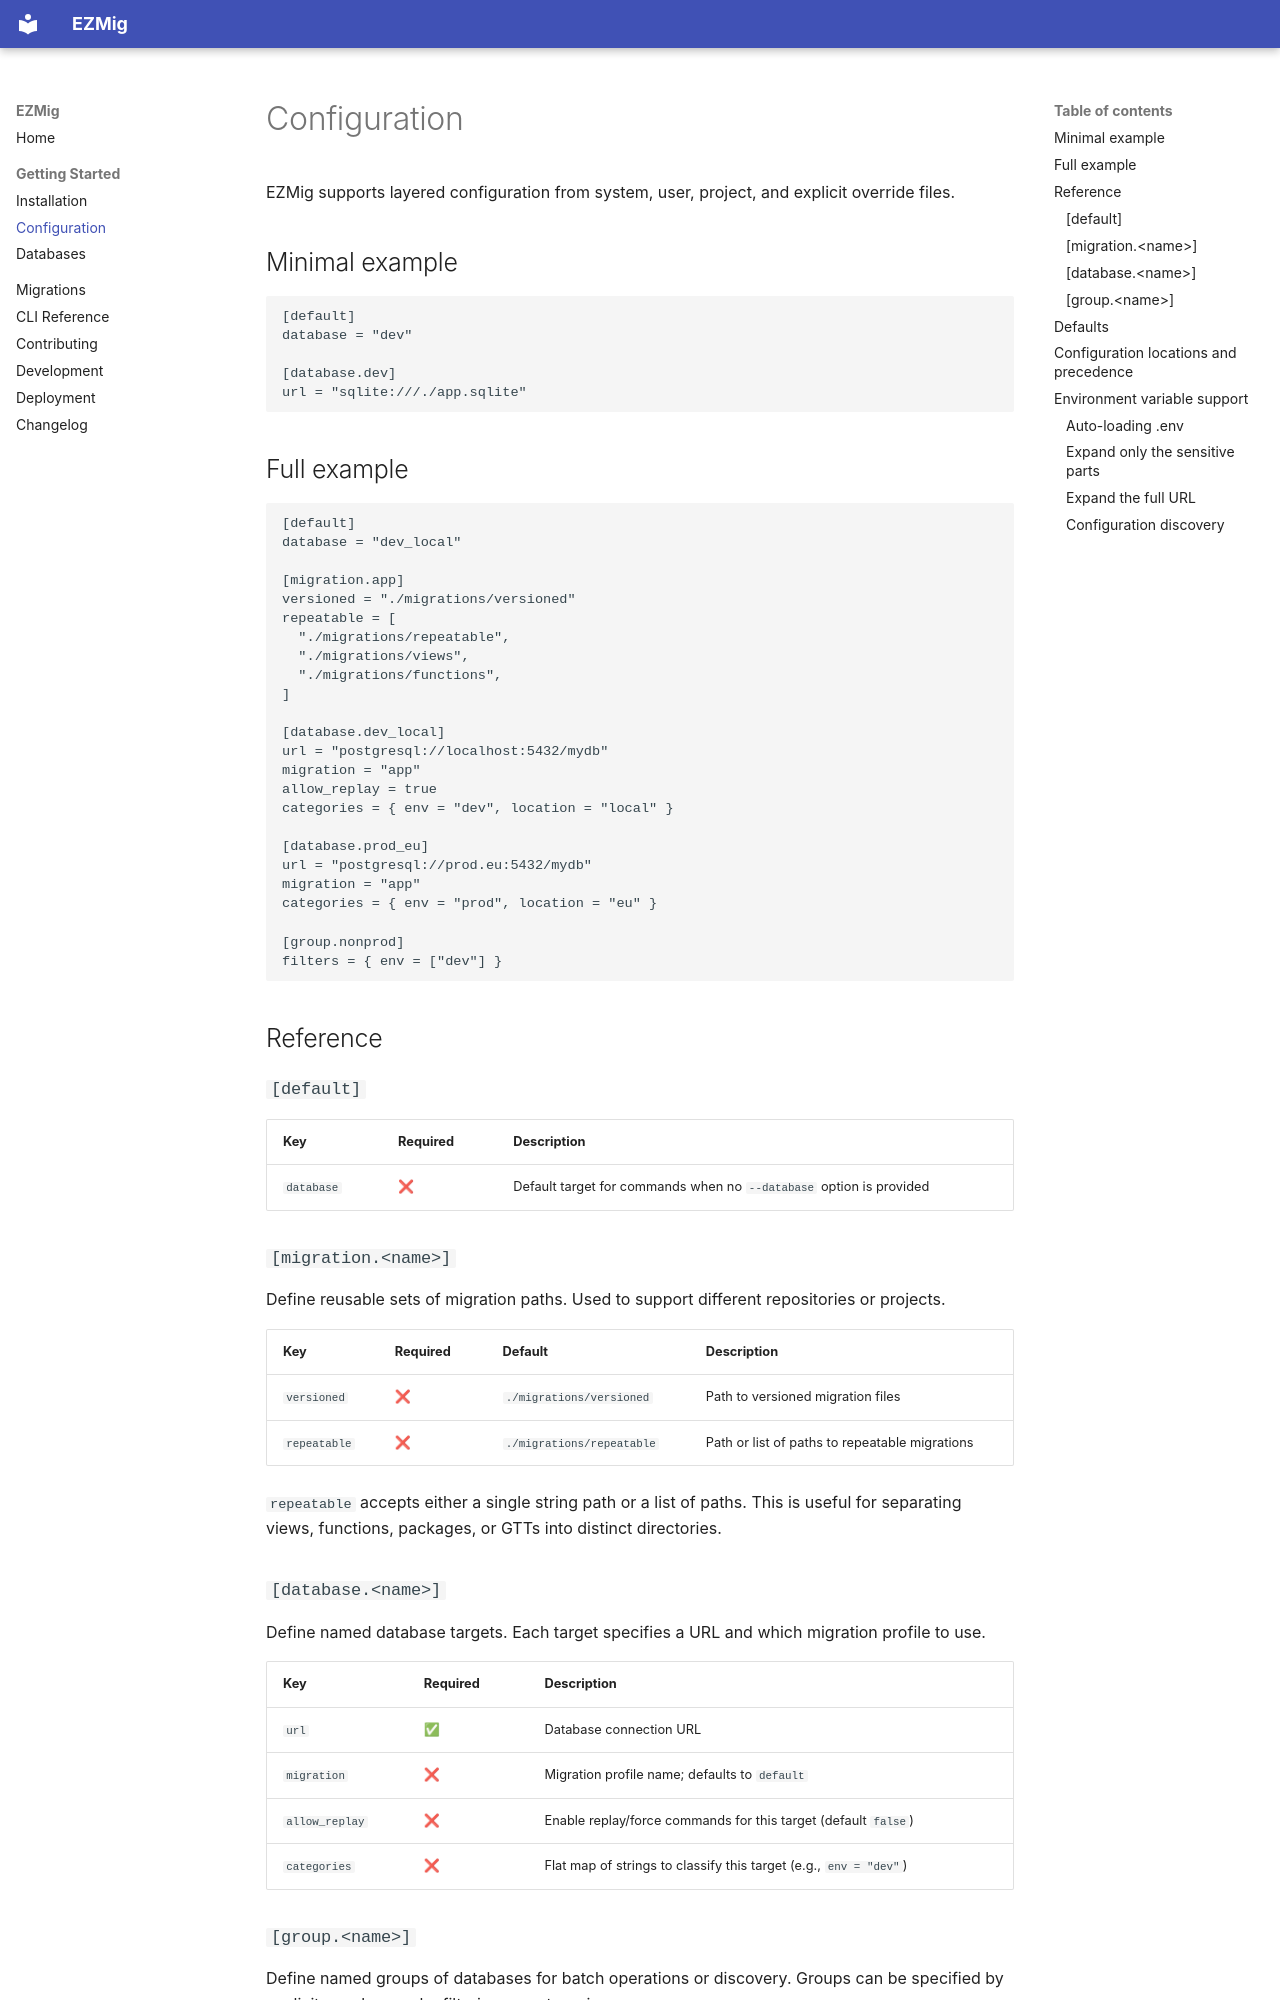

repository: klinvesta/ezmig · page: configuration/index.html · generator: mkdocs

# Configuration

EZMig supports layered configuration from system, user, project, and explicit override files.

## Minimal example

```toml
[default]
database = "dev"

[database.dev]
url = "sqlite:///./app.sqlite"
```

## Full example

```toml
[default]
database = "dev_local"

[migration.app]
versioned = "./migrations/versioned"
repeatable = [
  "./migrations/repeatable",
  "./migrations/views",
  "./migrations/functions",
]

[database.dev_local]
url = "postgresql://localhost:5432/mydb"
migration = "app"
allow_replay = true
categories = { env = "dev", location = "local" }

[database.prod_eu]
url = "postgresql://prod.eu:5432/mydb"
migration = "app"
categories = { env = "prod", location = "eu" }

[group.nonprod]
filters = { env = ["dev"] }
```

## Reference

### `[default]`

| Key | Required | Description |
|-----|----------|-------------|
| `database` | ❌ | Default target for commands when no `--database` option is provided |

### `[migration.<name>]`

Define reusable sets of migration paths. Used to support different repositories or projects.

| Key | Required | Default | Description |
|-----|----------|---------|-------------|
| `versioned` | ❌ | `./migrations/versioned` | Path to versioned migration files |
| `repeatable` | ❌ | `./migrations/repeatable` | Path or list of paths to repeatable migrations |

`repeatable` accepts either a single string path or a list of paths. This is useful for separating views, functions, packages, or GTTs into distinct directories.

### `[database.<name>]`

Define named database targets. Each target specifies a URL and which migration profile to use.

| Key | Required | Description |
|-----|----------|-------------|
| `url` | ✅ | Database connection URL |
| `migration` | ❌ | Migration profile name; defaults to `default` |
| `allow_replay` | ❌ | Enable replay/force commands for this target (default `false`) |
| `categories` | ❌ | Flat map of strings to classify this target (e.g., `env = "dev"`) |
